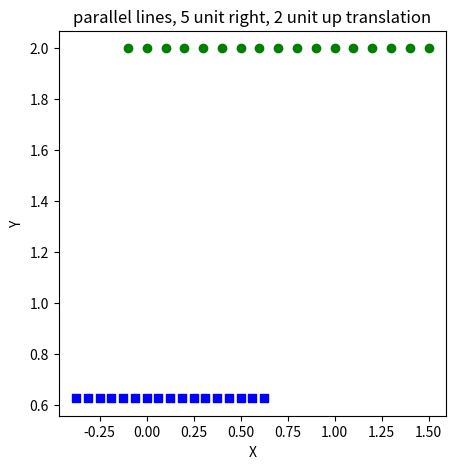

Generate this figure with matplotlib:
import numpy as np
import matplotlib.pyplot as plt
import math

from scipy.constants import degree


fig = plt.figure(figsize=(5, 5))

v = np.array([[-6, -5, -4, -3, -2, -1, 0, 1, 2, 3, 4, 5, 6, 7, 8, 9, 10],
              [10, 10, 10, 10, 10, 10, 10, 10, 10, 10, 10, 10, 10, 10, 10, 10, 10],
              [10, 10, 10, 10, 10, 10, 10, 10, 10, 10, 10, 10, 10, 10, 10, 10, 10],
              [1,  1,  1,  1, 1,  1,  1,  1, 1,  1,  1,  1, 1,  1,  1,  1, 1]])

v2 = np.array([[-6, -5, -4, -3, -2, -1, 0, 1, 2, 3, 4, 5, 6, 7, 8, 9, 10],
              [10, 10, 10, 10, 10, 10, 10, 10, 10, 10, 10, 10, 10, 10, 10, 10, 10],
              [16, 16, 16, 16, 16, 16, 16, 16, 16, 16, 16, 16, 16, 16, 16, 16, 16],
              [1, 1, 1, 1, 1, 1, 1, 1, 1, 1, 1, 1, 1, 1, 1, 1, 1]])
# assume a is angle

f = 1
P = np.array([[f, 0, 0, 0],
              [0, f, 0, 0],
              [0, 0, 1, 0]])

T = np.array([[1, 0, 0, 5],
              [0, 1, 0, 10],
              [0, 0, 1, 0],
              [0, 0, 0, 1]])

i = np.matmul(T, v)
i = np.matmul(P, i)
i = i[0:2, :] / i[2]

print(i[0, :])
print(i[1, :])

i2 = np.matmul(P, v2)
i2 = i2[0:2, :] / i2[2]

print(i2[0, :])
print(i2[1, :])

plt.scatter(i[0, :], i[1, :], c='g', marker='o')
plt.scatter(i2[0, :], i2[1, :], c='b', marker='s')

plt.xlabel('X')
plt.ylabel('Y')
plt.title("parallel lines, 5 unit right, 2 unit up translation")
# plt.title("parallel lines, translate 10 unit to left")
plt.show()